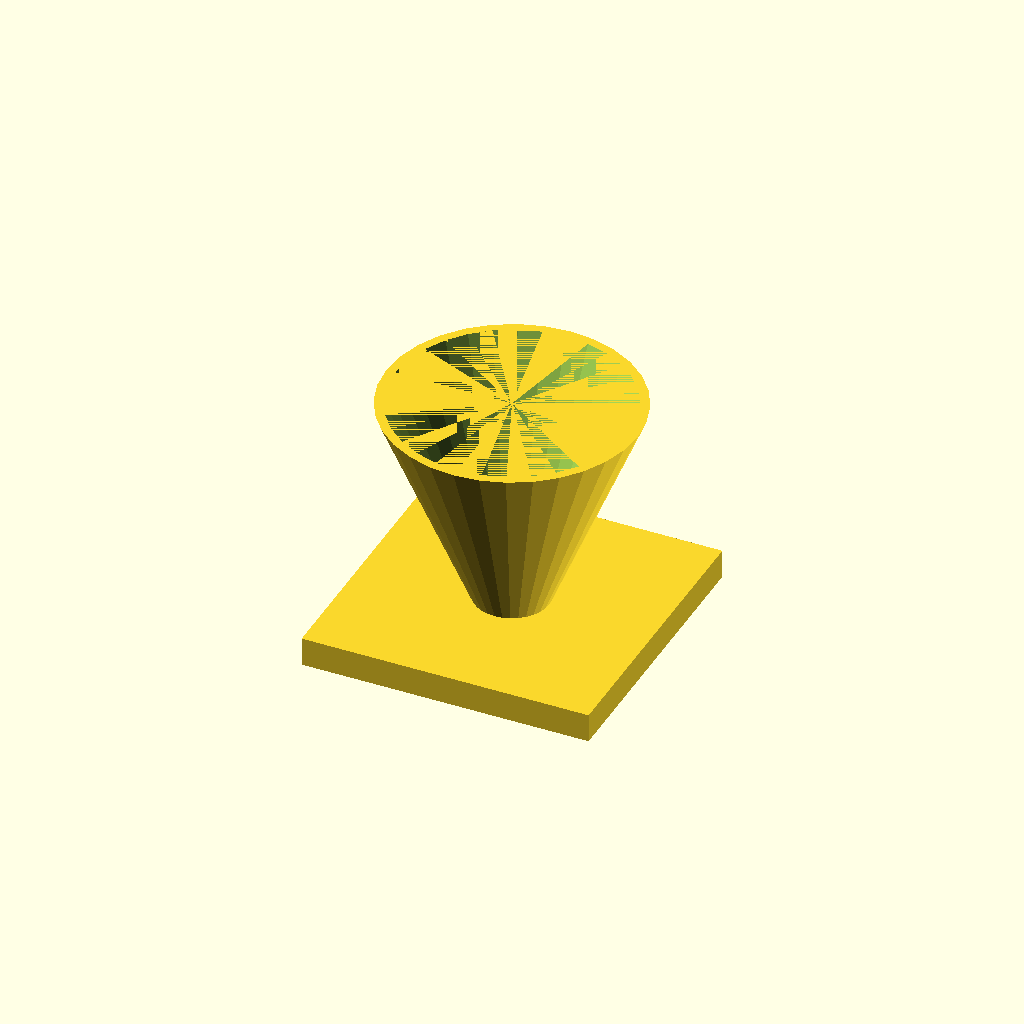
Cell 1: rendered with the file's own defaults.
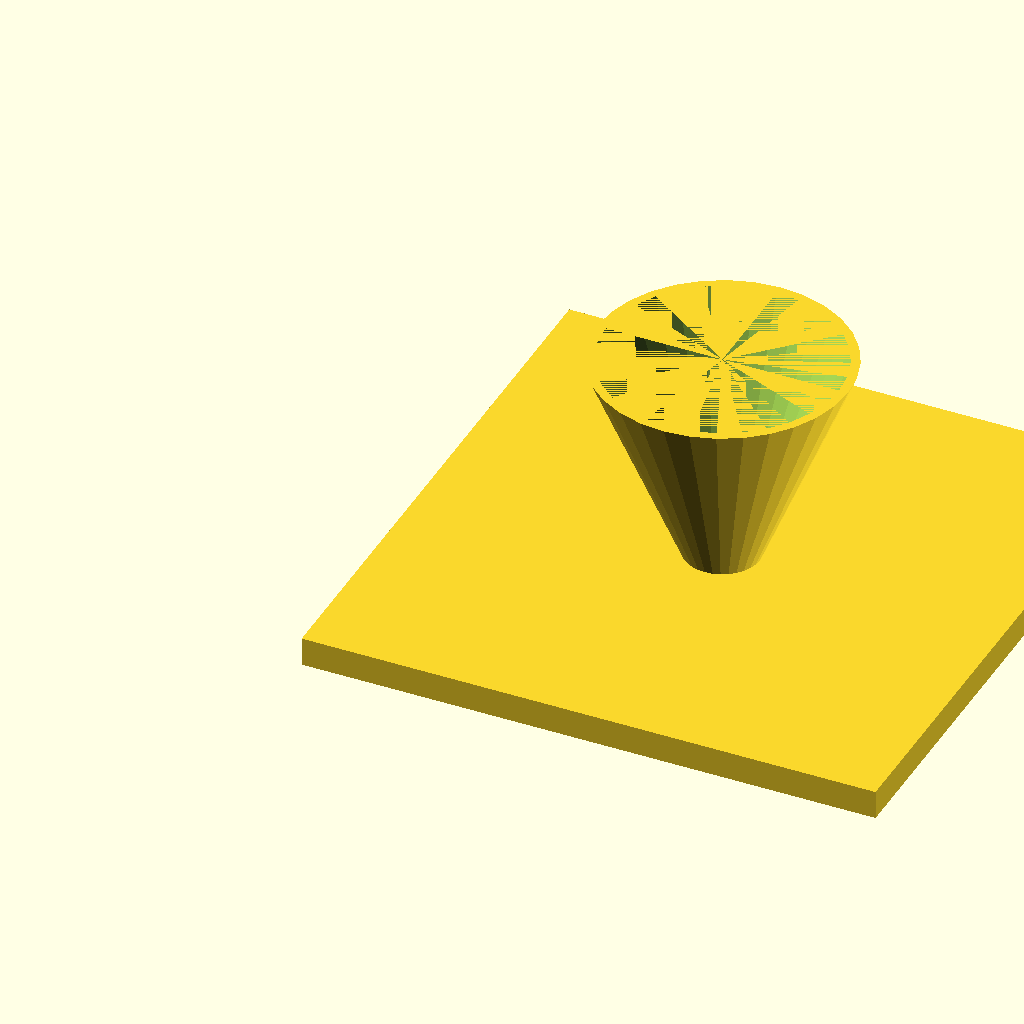
Cell 2: the same model with fl = 160.
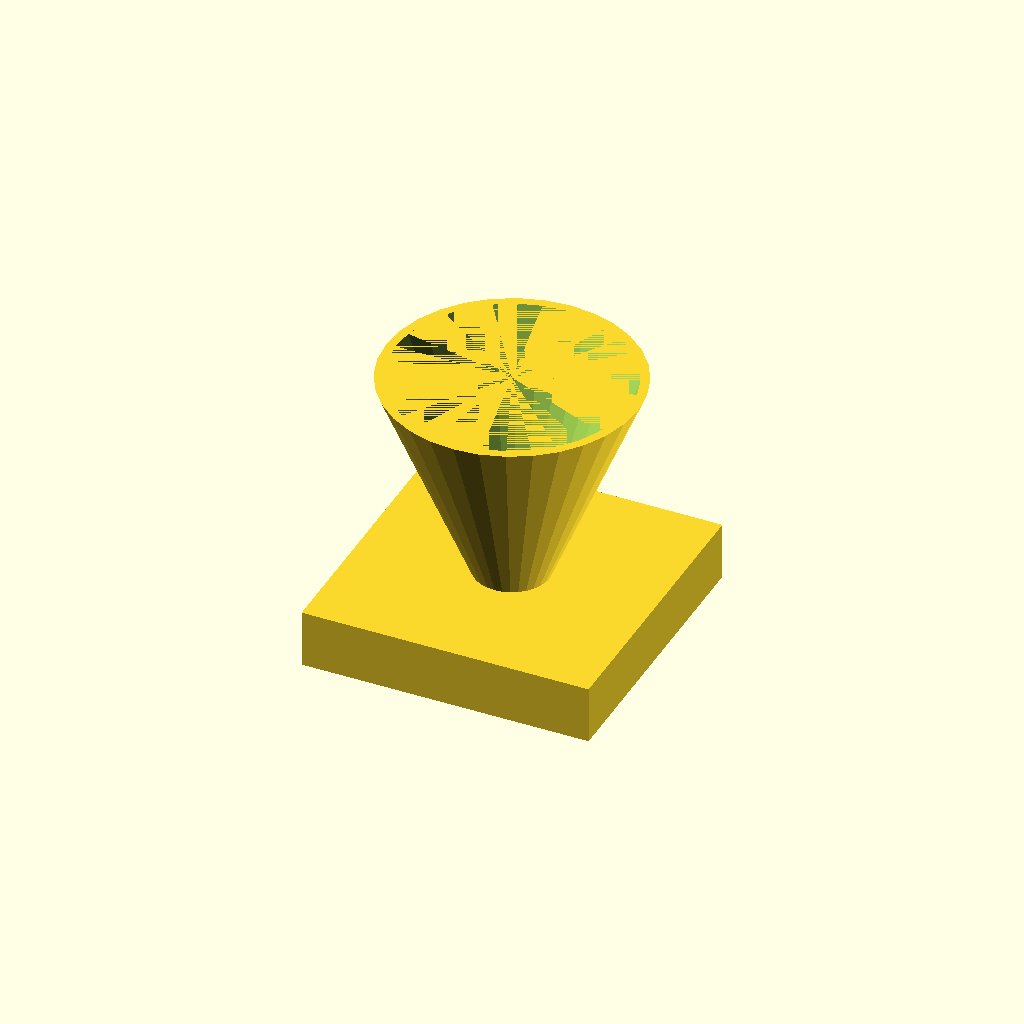
Cell 3 — fl_t set to 16, the other parameters unchanged.
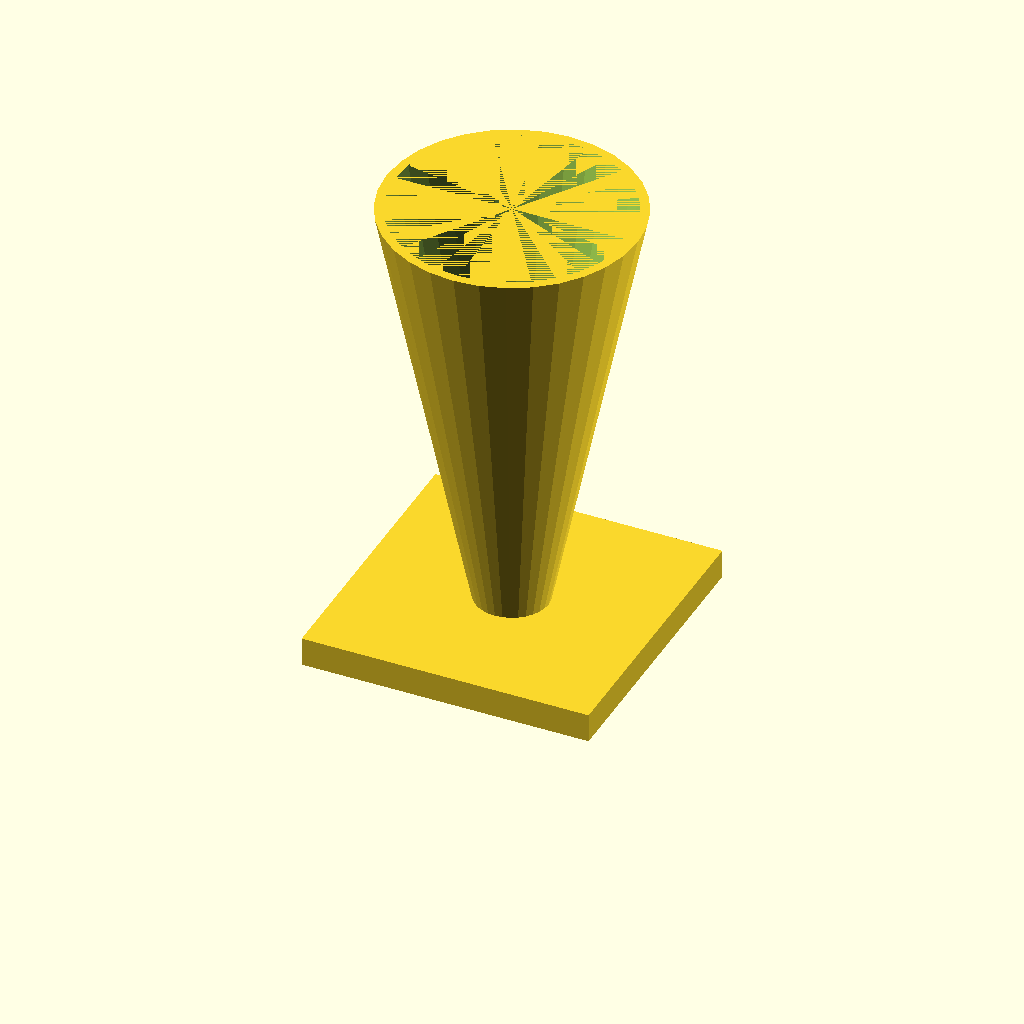
Cell 4: the same model with cone_h = 120.
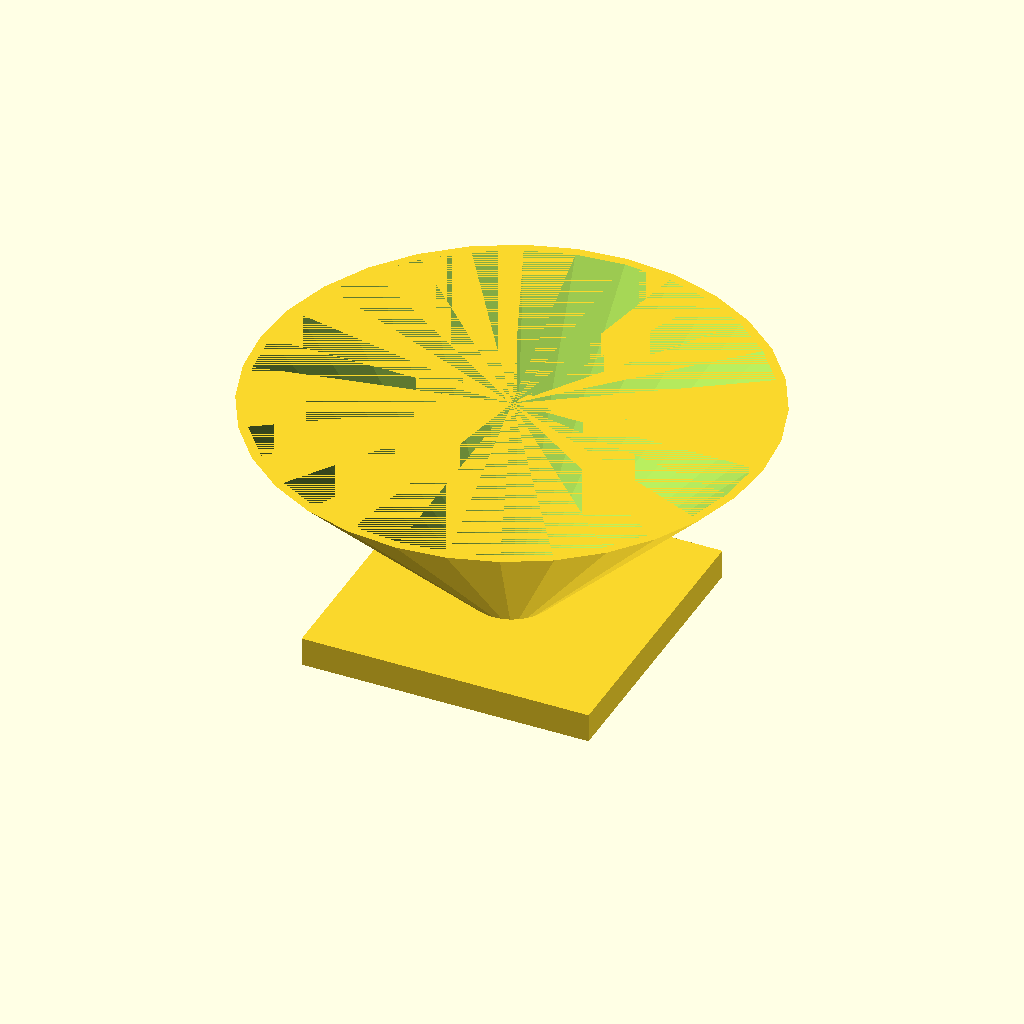
Cell 5: the same model with top_d = 140.
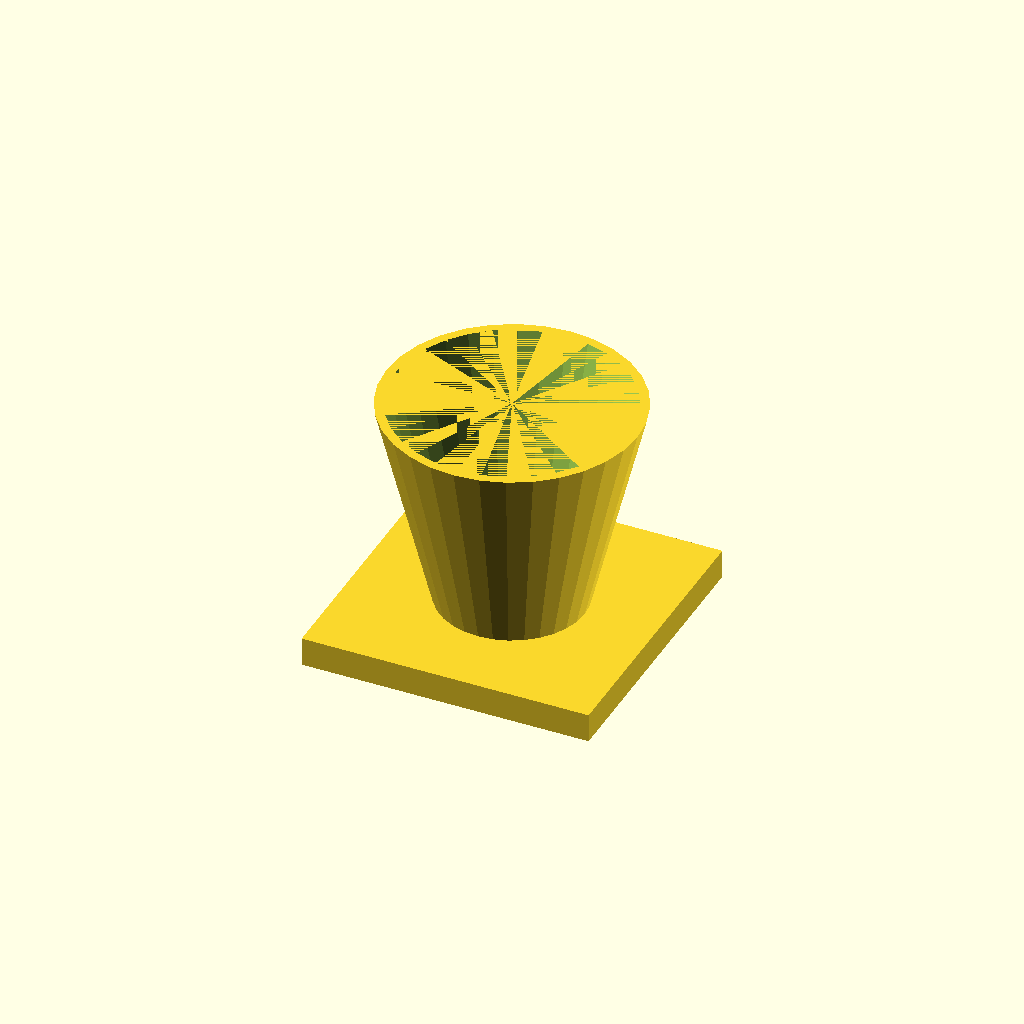
Cell 6: bot_d = 40 (everything else at default).
One fixed orthographic camera (rotation 55°, 0°, 25°; colour scheme Cornfield) for every cell.
The OpenSCAD source (optional_data/data/solid3/hopper/part_0094.scad):
$fn = 32;

// ----------------------------------------------------------------------
// Hopper: funnel with square flange
// ----------------------------------------------------------------------

// --- parameters (mm) ---
fl = 80;                  // flange side, X and Y
fl_t = 8;                 // flange thickness
cone_h = 60;              // cone height above the flange
top_d = 70;               // cone mouth diameter
bot_d = 20;               // cone spout diameter
wall = 2.5;               // cone wall thickness

bore_d = bot_d - 2 * wall;  // spout bore diameter
total_h = fl_t + cone_h - 1;  // overall height

difference() {
  union() {
    cube([fl, fl, fl_t]);
    translate([fl / 2, fl / 2, fl_t - 1])
      cylinder(h = cone_h, d1 = bot_d, d2 = top_d);
  }
  translate([fl / 2, fl / 2, fl_t - 2])
    cylinder(h = cone_h + 1, d1 = bore_d, d2 = top_d - 2 * wall);
}
Customizer parameters (derived from the source; name, type, default, range or options):
fl: number, default 80
fl_t: number, default 8
cone_h: number, default 60
top_d: number, default 70
bot_d: number, default 20
wall: number, default 2.5
